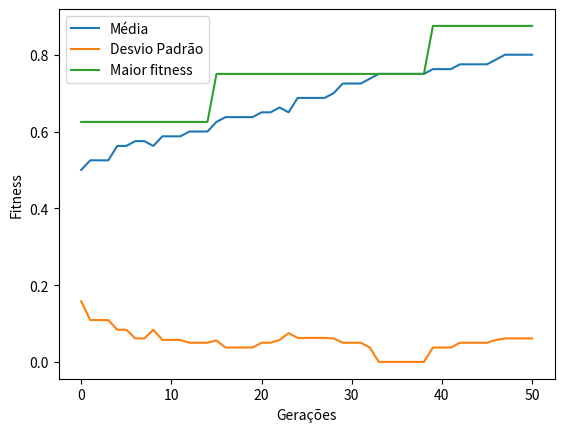

Write Python code to recreate this figure.
"""Algoritmo genético com cromossomos binários, o genótipo é representado por 
uma lista de booleanos e o fenótipo é a soma dos valores verdadeiros do genótipo. 
O fitness é representado pela maximização do fenótipo.

Código base do professor em R:\n
onemax <- function(vet) {
  return(sum(vet))
}

## ALGORITMO GENETICO
# Primeira versao:
# Cria uma populacao aleatoria
# Seleciona apenas dois pais, de maneira aleatoria
# Cria dois filhos (crossover) e aplica mutacao
# Um dos filhos substitui o pior pai
## Parametros:
# - tamanho da populacao
# - tamanho do cromossomo
# - numero de geracoes
# - taxa de mutacao
ag_basico <- function(tam_pop = 10,
                      tam_crom = 8,
                      max_ger = 10,
                      prob_mut = 0.1) {
  
  # Fixa o valor da semente
  set.seed(1234)
  
  # PRIMEIRO PASSO:
  # Gerar a populacao inicial
  pop = matrix(sample(c(0,1), tam_pop*tam_crom, replace = TRUE),
               nrow = tam_pop, ncol = tam_crom)
  
  # SEGUNDO PASSO:
  # Avaliar a populacao inicial
  # Obs.: vamos considerar o valor da funcao objetivo
  #       como sendo o valor do fitness
  fitness = rep(0, tam_pop)  # cria um vetor de tam_pop elementos
  for (i in 1:tam_pop) {
    fitness[i] = onemax(pop[i,])
  }
  
  t = 0
  cat(t, "\t", max(fitness), mean(fitness), sd(fitness), "\n")
  
  # Cada passo eh uma GERACAO
  while (t <= max_ger) {
    
    t = t + 1
    
    # TERCEIRO PASSO:
    # Seleciona os pais
    # Nesta versao: seleciona dois pais e cruza
    # (depois vamos melhorar isso)
    ind_pais = sample(tam_pop, 2)
    
    # QUARTO PASSO:
    # Executa o cruzamento (crossover)
    # Seleciona o ponto de cruzamento
    p_cross = sample(tam_crom-1, 1)
    # Cruzamento dos pais
    # cria dois filhos: f1 e f2
    f1 = c(pop[ind_pais[1],1:p_cross],
           pop[ind_pais[2], (p_cross+1):tam_crom])
    f2 = c(pop[ind_pais[2],1:p_cross],
           pop[ind_pais[1], (p_cross+1):tam_crom])
    
    #print(pop[ind_pais[1],])
    #print(pop[ind_pais[2],])
    #print(f1)
    #print(onemax(pop[ind_pais[1],]))
    #print(onemax(pop[ind_pais[2],]))
    #print(onemax(f1))
    #print(onemax(f2))
    
    # QUINTO PASSO:
    # Aplica a mutacao em cada filho 
    #   com uma probabilidade prop_mut
    # Percorre o cromossomo e verifica se aplica mutacao
    for (i in 1:tam_crom) {
      if (runif(1) < prob_mut) {
        if (f1[i] == 0) f1[i] = 1
        else f1[i] = 0
      }
      
      if (runif(1) < prob_mut) {
        if (f2[i] == 0) f2[i] = 1
        else f2[i] = 0
      }
    }
    
    #print(onemax(f1))
    #print(onemax(f2))
    
    # SEXTO PASSO:
    # Insere os filhos na populacao
    if (fitness[ind_pais[1]] < fitness[ind_pais[2]]) pior = ind_pais[1]
    else pior = ind_pais[2]

    # Exercicio: fazer o *melhor* filho subsituir o *pior* pai    
    if (onemax(f1) > fitness[pior]) {
      pop[pior,] = f1
      fitness[pior] = onemax(f1)
    } else if (onemax(f2) > fitness[pior]) {
      pop[pior,] = f2
      fitness[pior] = onemax(f2)
    }
    cat(t, "\t", max(fitness), mean(fitness), sd(fitness), "\n")
  }
}
"""

from typing import List, Tuple, Callable
from enum import Enum
import argparse
import numpy as np
from matplotlib import pyplot as plt

ESTRATEGIAS_SELECAO = Enum('ESTRATEGIAS_SELECAO', [
                           'TORNEIO', 'ROLETA', 'ELITISMO'])

Alelo = bool
Fenotipo = int

Cromossomo = List[Alelo]
Individuo = Cromossomo
Populacao = List[Individuo]


def sumario_populacao(fenotipos: List[float]) -> Tuple[float, float, float]:
    """Sumário de uma população

    Args:
        pop (Populacao): população

    Returns:
        Tuple[float, float]: Média, Desvio Padrão
    """
    return (float(np.mean(fenotipos)), float(np.std(fenotipos)), max(fenotipos))


def printa_sumario_populacao(fitness: List[float]) -> None:
    """Printa o sumário da população

    Args:
        fitness (List[Fenotipo]): fitness
    """
    s = sumario_populacao(fitness)
    print(
        f"Sumário da população: \nMédia: {s[0]:.2f}",
        f"Desvio Padrão: {s[1]:.2f} "
        f"Maior fitness: {s[2]:.2f}",
    )


def printa_populacao(
    pop: Populacao,
    fitness: List[Fenotipo],
    print_summary: bool = False
) -> None:
    """Printa a população

    Args:
        pop (Populacao): população
    """
    if print_summary:
        printa_sumario_populacao(fitness)
        print()

    for i, individuo in enumerate(pop):
        print(f"Individuo[{i}]", end=": ")
        for j, gene in enumerate(individuo):
            print(int(gene), end=","if j < len(individuo) -
                  1 else f"\tFitness: {fitness[i]}")
        print()


def get_populacao(pop_size: int, cromossomo_size: int) -> Populacao:
    """gera população

    Args:
        pop_size (int, optional): _description_. Defaults to 10.
        cromossomo_size (int, optional): _description_. Defaults to 8.

    Returns:
        Populacao: _description_
    """
    return [np.random.choice([True, False], size=cromossomo_size).tolist() for _ in range(pop_size)]


def get_fenotipo(genotipo: Cromossomo) -> Fenotipo:
    """gera o fenotipo a partir do genotipo

    Args:
        genotipo (Cromossomo): 

    Returns:
        int: fenotipo
    """
    return sum(genotipo)


def get_fenotipo_populacao(pop: Populacao) -> List[Fenotipo]:
    """Gera o genotipo de uma população

    Args:
        pop (Populacao): população

    Returns:
        List[Fenotipo]: fenótipos
    """

    return [get_fenotipo(genotipo) for genotipo in pop]


def gera_filhos(
    pais: Populacao,
    prob_cruzamento: float = 1.0,
    quantidade_filhos: int = 2
) -> Tuple[Populacao, List[Tuple[int, int]]]:
    """Gera filhos a partir dos pais

    Args:
        pais (Populacao): pais
        quantidade_filhos (int): quantidade de filhos a serem gerados

    Returns:
        Tuple[Populacao, List[Tuple[int, int]]]: filhos gerados, e posição dos pais 
        na população original
    """
    filhos = []
    pais_index: List[Tuple[int, int]] = []
    for _ in range(quantidade_filhos):
        if np.random.rand() > prob_cruzamento:
            continue
        # Seleciona dois pais aleatoriamente
        pai_index = np.random.choice(range(len(pais)))
        mae_index = np.random.choice(range(len(pais)))
        pai: Cromossomo = pais[pai_index]
        mae: Cromossomo = pais[mae_index]
        pais_index.append((pai_index, mae_index))
        # Seleciona um ponto de corte no cromossomo
        pos_corte: int = np.random.choice(range(len(pais[0])))

        filho: Cromossomo = pai[:pos_corte] + mae[pos_corte:]
        filhos.append(filho)
    return (filhos, pais_index)


def muta_populacao(
    pop: Populacao,
    prob_mut: float,
    prob_gene_flip: float = .1
) -> Populacao:
    """Gera uma nova população com alguns individuos mutados

    Args:
        pop (Populacao): população
        prob_mut (float): probabilidade de um individuo sofrer mutação
        prob_gene_flip (float, optional): probabilidade de um gene de um 
        individuo selecionado para ser mutado ser alterado. Defaults to .1.

    Returns:
        Populacao: População com alguns individuos mutados
    """

    def fabrica_mutacao(prob_gene_flip: float) -> Callable:
        """Binda os argumentos de probabilidades de mutação e de gene flip à uma função de mutação

        Args:
            prob_mut (float): probabilidade de um individuo sofrer mutação
            prob_gene_flip (float): probabilidade de um gene sofrer mutação

        Returns:
            Callable: Função que irá retornar um individuo mutante
        """
        def muta_cromossomo(
            individuo: Cromossomo,
            prob_gene_flip: float
        ) -> Cromossomo:
            """Mutação de um cromossomo\n

            Args:
                individuo (Cromossomo): cromossomo
                prob_mut (float): probabilidade de um individuo sofrer mutação
                prob_gene_flip (float, optional): probabilidade de um gene 
                sofrer mutação. Defaults to .1.

            Returns:
                Cromossomo: cromossomo mutado
            """
            quant_genes_a_mutar = int(prob_gene_flip * len(individuo))
            alelos_a_flipar = np.random.choice(
                range(len(individuo)), size=quant_genes_a_mutar, replace=False)
            for idx in alelos_a_flipar:
                individuo[idx] = not individuo[idx]
            return [not gene if i in alelos_a_flipar else gene for i, gene in enumerate(individuo)]
        return lambda individuo: muta_cromossomo(individuo, prob_gene_flip)

    muta = fabrica_mutacao(prob_gene_flip)

    return [muta(individuo) if prob_mut < np.random.random() else individuo for individuo in pop]


def selecao_natural(
    pais: Populacao,
    filhos: Populacao,
    estrategia_selecao: ESTRATEGIAS_SELECAO = ESTRATEGIAS_SELECAO.ELITISMO
) -> Populacao:
    """Dada a população de pais e de filhos, gera uma nova população com o tamanho original

    Args:
        pais (Populacao): 
        filhos (Populacao): 
        estrategia_selecao (ESTRATEGIAS_SELECAO, optional): Forma que irei selecionar 
        os novos individuos dentre as populações. Defaults to ESTRATEGIAS_SELECAO.TORNEIO.

    Returns:
        Populacao: nova população
    """
    def torneio(
            pais: Populacao,
            filhos: Populacao
    ) -> Populacao:
        raise NotImplementedError("Operação de seleção não suportada")

    def roleta(
            pais: Populacao,
            filhos: Populacao
    ) -> Populacao:
        raise NotImplementedError("Operação de seleção não suportada")

    def remove_worst(
            pais: Populacao,
            filhos: Populacao
    ) -> Populacao:
        # Int default to 0,
        # Bool default to False
        for filho in filhos:
            idx_pior_pai = np.argmin(get_fenotipo_populacao(pais))
            pais[idx_pior_pai] = filho
        return pais

    match estrategia_selecao:
        case ESTRATEGIAS_SELECAO.TORNEIO:
            return torneio(pais, filhos)
        case ESTRATEGIAS_SELECAO.ELITISMO:
            return remove_worst(pais, filhos)
        case ESTRATEGIAS_SELECAO.ROLETA:
            return roleta(pais, filhos)
        case _:
            raise NotImplementedError("Operação de seleção não suportada")


def main(
    pop_size: int,
    cromossomo_size: int,
    max_ger: int,
    prob_mut: float,
    prob_cruzamento: float
) -> None:
    """Função principal com o loop de geracoes

    Args:
        pop_size (int): tamanho da população inicial
        cromossomo_size (int): tamanho do cromossomo
        max_ger (int): limite de quantidade de gerações
        prob_mut (float): probabilidade de um individuo sofrer mutação
        prob_cruzamento (float): probabilidade de cruzamento
    """
    # Passo 1: Gera população inicial
    pop = get_populacao(pop_size, cromossomo_size)

    # Passo 2: Avalia população
    fitness = get_fenotipo_populacao(pop)
    sumarios = [sumario_populacao([f/cromossomo_size for f in fitness])]
    # printa_populacao(pop, fitness, print_summary=True)
    for i in range(max_ger):
        # Passo 3: Gera filhos
        filhos, _ = gera_filhos(
            pop, prob_cruzamento=prob_cruzamento, quantidade_filhos=2)
        # Passo 4: Aplica mutação
        filhos_mutados = muta_populacao(filhos, prob_mut)
        # Passo 5: Seleciona os individuos mais aptos
        pop = selecao_natural(pop, filhos_mutados)
        fitness = get_fenotipo_populacao(pop)
        # print(f"Geração {i}: ", end="")

        sumarios.append(sumario_populacao(
            [f/cromossomo_size for f in fitness]))
        # printa_populacao(pop, fitness, print_summary=True)
    # Plotar gráfico do sumário
    print("População final")
    printa_populacao(pop, fitness, print_summary=True)
    sumarios = np.array(sumarios)
    plt.plot(sumarios[:, 0], label="Média")
    plt.plot(sumarios[:, 1], label="Desvio Padrão")
    plt.plot(sumarios[:, 2], label="Maior fitness")

    # Add legend x and y labels
    plt.xlabel("Gerações")
    plt.ylabel("Fitness")

    plt.legend()
    plt.show()


if __name__ == "__main__":
    parser = argparse.ArgumentParser(description="Algoritmo genético")
    parser.add_argument("--pop_size", type=int, default=10,
                        help="Tamanho da população")
    parser.add_argument("--cromossomo_size", type=int,
                        default=8, help="Tamanho do cromossomo")
    parser.add_argument("--max_ger", type=int, default=50,
                        help="Número máximo de gerações")
    parser.add_argument("--prob_mut", type=float, default=0.5,
                        help="Probabilidade de mutação")
    parser.add_argument("--prob_cruzamento", type=float, default=0.5,
                        help="Probabilidade de cruzamento")

    main(**vars(parser.parse_args()))
